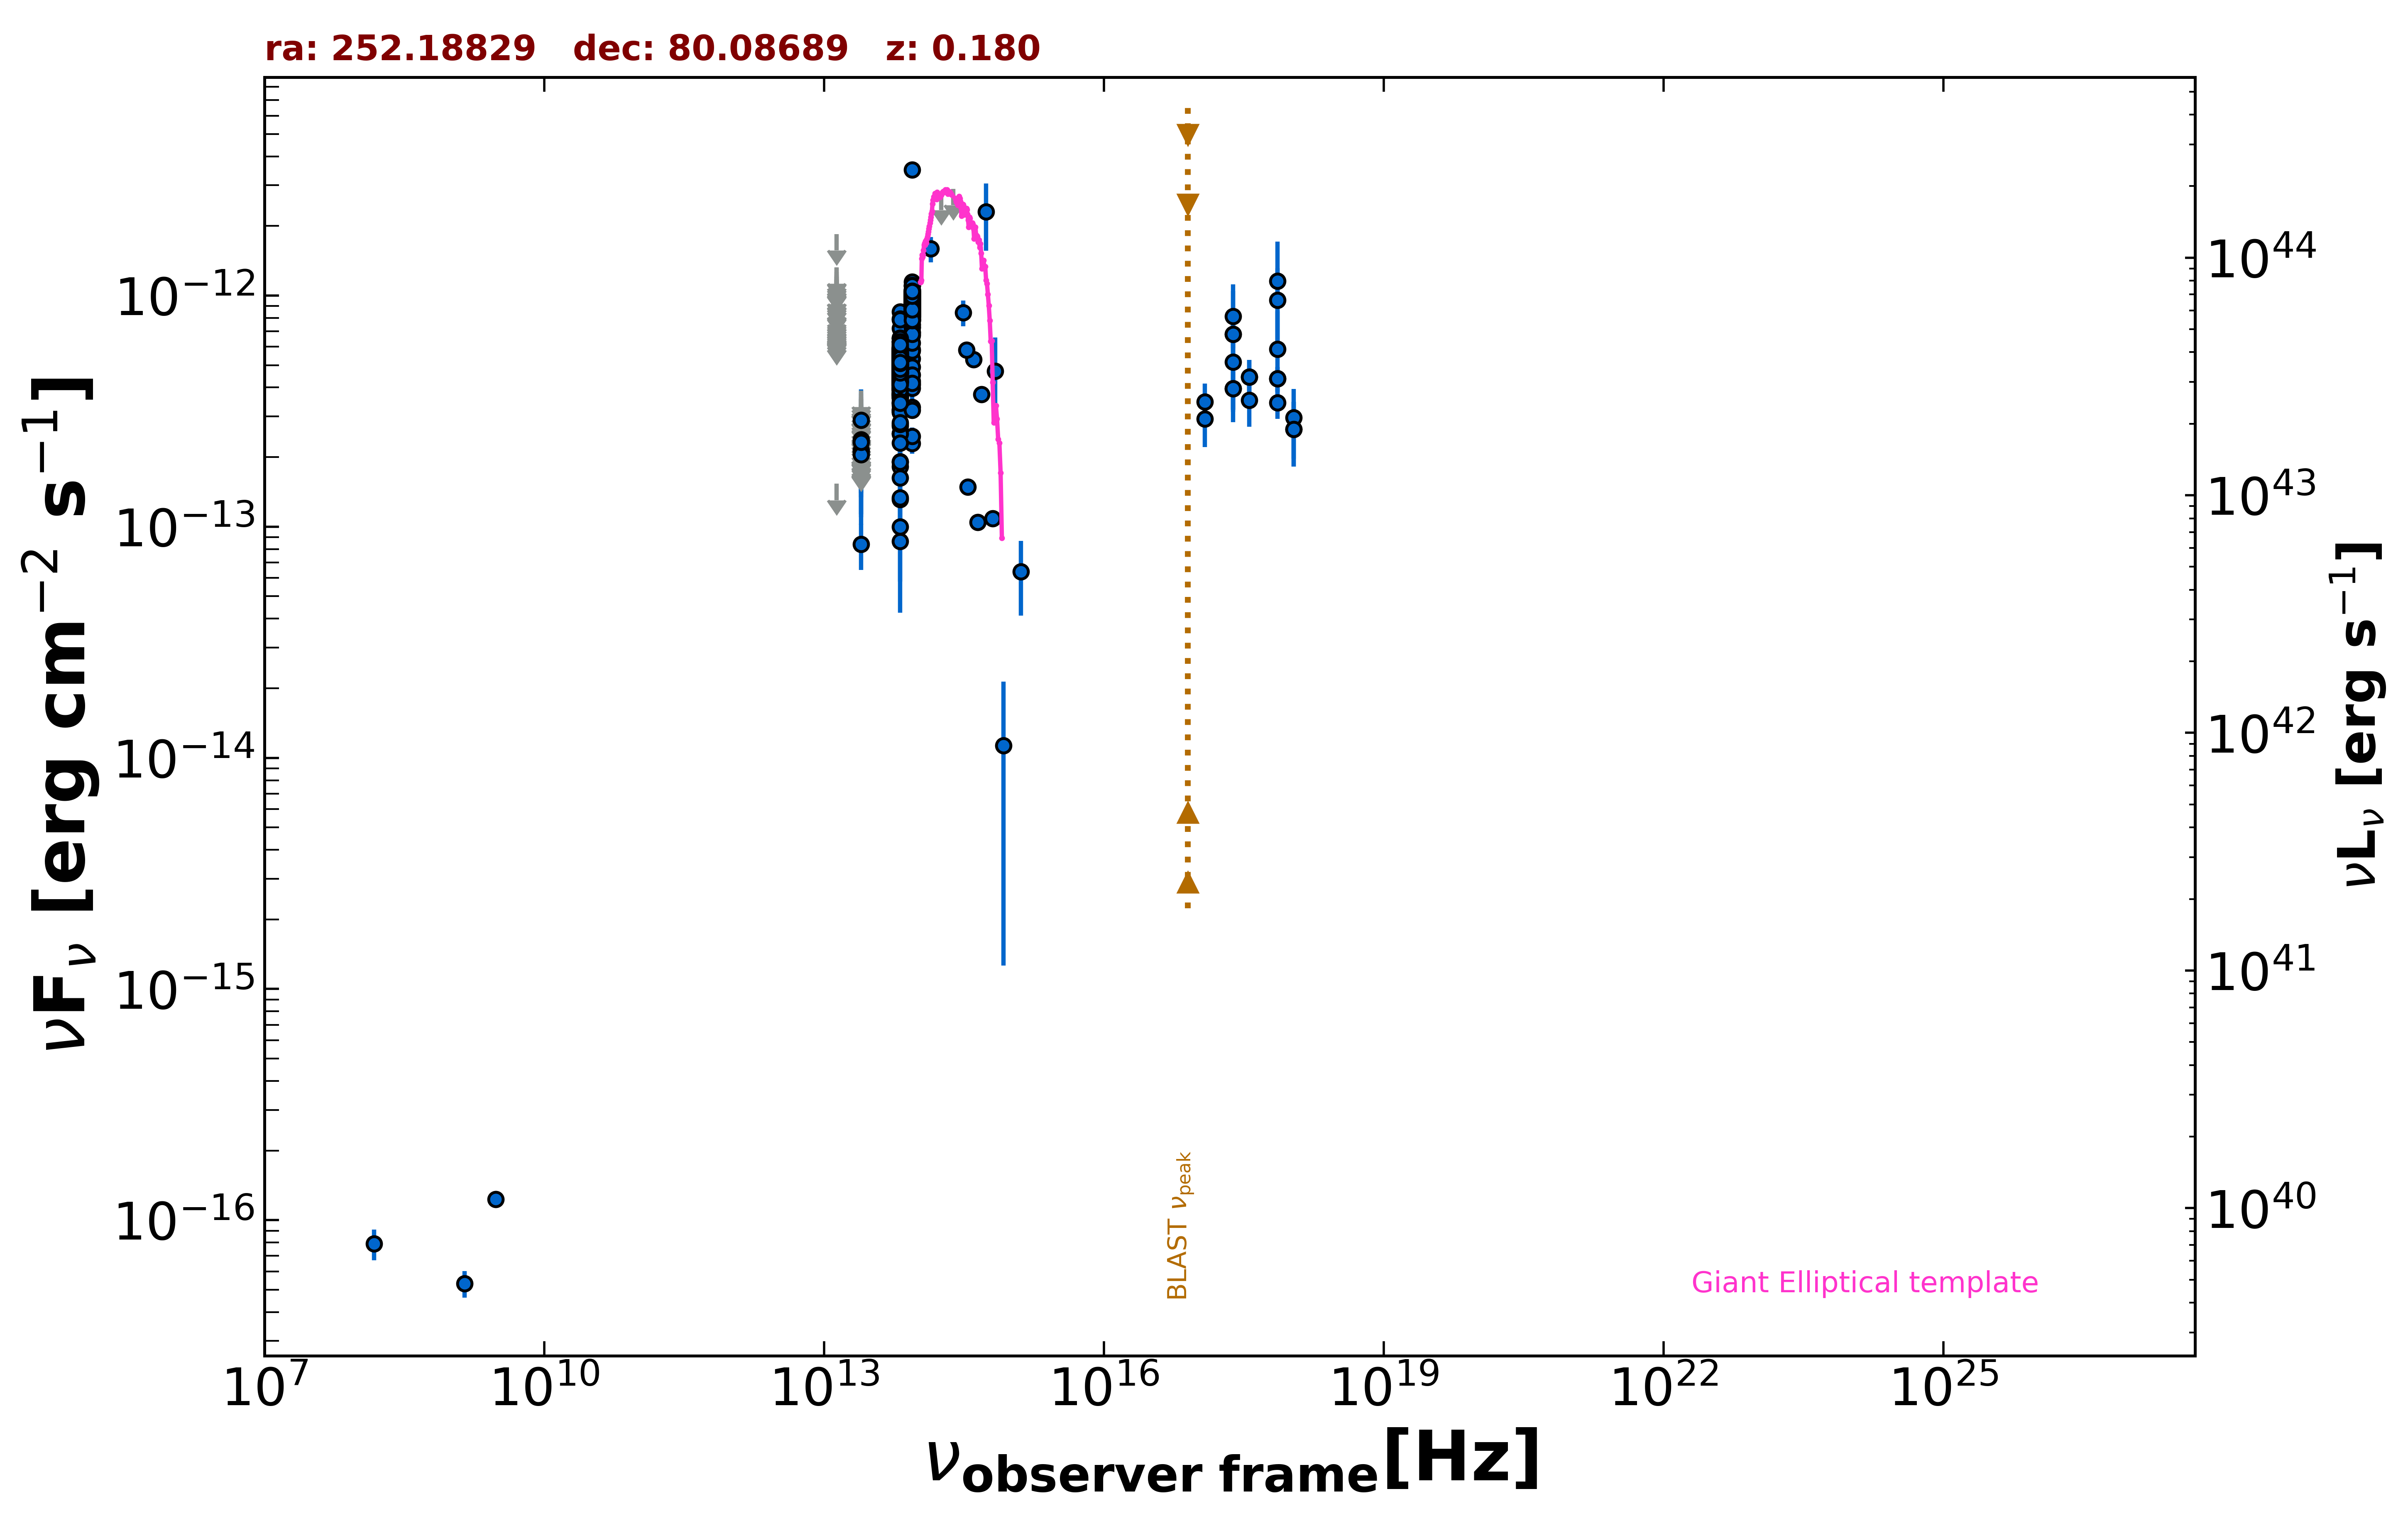

The table this chart was drawn from, first rows:
freq., flux, err_flux, MJD_start, MJD_end, flag, catalog, reference
1.400e+09, 5.320e-17, 7.000e-18, 55000, 55000, , NVSS, Condon et al. 1998  AJ  115  1693
3.000e+09, 1.232e-16, 7.950e-18, 55000, 55000, , VLASSQL, Gordon et al. 2021  ApJS  255  30
2.418e+17, 5.165e-13, 2.333e-13, 55000, 55000, , XMMSL2, Saxton et al. 2008  A&A  480  611
7.253e+17, 5.865e-13, 2.678e-13, 55000, 55000, , XMMSL2, Saxton et al. 2008  A&A  480  611
2.418e+17, 8.114e-13, 3.074e-13, 55000, 55000, , XMMSL2, Saxton et al. 2008  A&A  480  611
7.253e+17, 9.533e-13, 3.595e-13, 55000, 55000, , XMMSL2, Saxton et al. 2008  A&A  480  611
2.418e+17, 6.803e-13, 3.667e-13, 55000, 55000, , XMMSL2, Saxton et al. 2008  A&A  480  611
7.253e+17, 1.154e-12, 5.542e-13, 55000, 55000, , XMMSL2, Saxton et al. 2008  A&A  480  611
2.418e+17, 6.799e-13, 8.960e-14, 55000, 55000, , RASS, Boller et al. 2016  A&A  103  1
2.418e+17, 3.958e-13, 7.530e-14, 54119, 54120, , 1OUSX, Giommi et al. in preparation
3.627e+17, 4.442e-13, 8.130e-14, 54119, 54120, , 1OUSX, Giommi et al. in preparation
7.253e+17, 4.370e-13, 5.430e-14, 54119, 54120, , 1OUSX, Giommi et al. in preparation
1.088e+18, 2.641e-13, 8.210e-14, 54119, 54120, , 1OUSX, Giommi et al. in preparation
7.253e+17, 3.441e-13, 5.150e-14, 55000, 55000, , 2SXPS, Evans et al. 2020  ApJS  247  54
1.209e+17, 2.930e-13, 7.190e-14, 55000, 55000, , 2SXPS, Evans et al. 2020  ApJS  247  54
3.627e+17, 3.523e-13, 8.120e-14, 55000, 55000, , 2SXPS, Evans et al. 2020  ApJS  247  54
1.088e+18, 2.959e-13, 9.910e-14, 55000, 55000, , 2SXPS, Evans et al. 2020  ApJS  247  54
1.500e+08, 7.890e-17, 1.200e-17, 55000, 55000, , TGSS150, Intema et al. 2017  A&A  598  A781
1.389e+14, 1.594e-12, 2.000e-13, 55000, 55000, , 2MASS, Skrutskie et al. 2006  AJ  131  1163
1.804e+14, 2.755e-12, 0.000e+00, 55000, 55000, UL, 2MASS, Skrutskie et al. 2006  AJ  131  1163
2.427e+14, 2.895e-12, 0.000e+00, 55000, 55000, UL, 2MASS, Skrutskie et al. 2006  AJ  131  1163
8.817e+13, 5.844e-13, 2.850e-15, 55000, 55000, , UNWISE, Schlafly et al. 2019  ApJS  240  30
6.517e+13, 3.213e-13, 3.050e-15, 55000, 55000, , UNWISE, Schlafly et al. 2019  ApJS  240  30
8.817e+13, 9.282e-13, 2.055e-14, 55000, 55000, , WISE, Wright et al. 2010  AJ  140  1868
6.517e+13, 4.987e-13, 1.195e-14, 55000, 55000, , WISE, Wright et al. 2010  AJ  140  1868
2.498e+13, 8.386e-14, 1.885e-14, 55000, 55000, , WISE, Wright et al. 2010  AJ  140  1868
1.363e+13, 1.533e-13, 0.000e+00, 55000, 55000, UL, WISE, Wright et al. 2010  AJ  140  1868
8.817e+13, 8.040e-13, 3.410e-14, 56746, 56746, , NEOWISE, Mainzer et al. 2014  ApJ  792  30
6.517e+13, 5.300e-13, 3.370e-14, 56746, 56746, , NEOWISE, Mainzer et al. 2014  ApJ  792  30
8.817e+13, 7.828e-13, 3.030e-14, 56746, 56746, , NEOWISE, Mainzer et al. 2014  ApJ  792  30
6.517e+13, 3.797e-13, 3.745e-14, 56746, 56746, , NEOWISE, Mainzer et al. 2014  ApJ  792  30
8.817e+13, 1.027e-12, 3.800e-14, 56745, 56745, , NEOWISE, Mainzer et al. 2014  ApJ  792  30
6.517e+13, 4.490e-13, 3.520e-14, 56745, 56745, , NEOWISE, Mainzer et al. 2014  ApJ  792  30
8.817e+13, 9.648e-13, 3.830e-14, 56746, 56746, , NEOWISE, Mainzer et al. 2014  ApJ  792  30
6.517e+13, 4.659e-13, 9.195e-14, 56746, 56746, , NEOWISE, Mainzer et al. 2014  ApJ  792  30
8.817e+13, 8.865e-13, 3.595e-14, 56745, 56745, , NEOWISE, Mainzer et al. 2014  ApJ  792  30
6.517e+13, 5.324e-13, 3.385e-14, 56745, 56745, , NEOWISE, Mainzer et al. 2014  ApJ  792  30
8.817e+13, 9.147e-13, 3.285e-14, 56746, 56746, , NEOWISE, Mainzer et al. 2014  ApJ  792  30
6.517e+13, 4.502e-13, 4.280e-14, 56746, 56746, , NEOWISE, Mainzer et al. 2014  ApJ  792  30
8.817e+13, 8.808e-13, 3.735e-14, 56745, 56745, , NEOWISE, Mainzer et al. 2014  ApJ  792  30
6.517e+13, 4.603e-13, 4.500e-14, 56745, 56745, , NEOWISE, Mainzer et al. 2014  ApJ  792  30
8.817e+13, 8.914e-13, 3.775e-14, 56747, 56747, , NEOWISE, Mainzer et al. 2014  ApJ  792  30
6.517e+13, 4.785e-13, 3.840e-14, 56747, 56747, , NEOWISE, Mainzer et al. 2014  ApJ  792  30
8.817e+13, 9.180e-13, 3.720e-14, 56744, 56744, , NEOWISE, Mainzer et al. 2014  ApJ  792  30
6.517e+13, 4.469e-13, 4.080e-14, 56744, 56744, , NEOWISE, Mainzer et al. 2014  ApJ  792  30
8.817e+13, 9.586e-13, 3.355e-14, 56747, 56747, , NEOWISE, Mainzer et al. 2014  ApJ  792  30
6.517e+13, 4.515e-13, 3.995e-14, 56747, 56747, , NEOWISE, Mainzer et al. 2014  ApJ  792  30
8.817e+13, 8.996e-13, 3.315e-14, 56747, 56747, , NEOWISE, Mainzer et al. 2014  ApJ  792  30
6.517e+13, 4.697e-13, 3.550e-14, 56747, 56747, , NEOWISE, Mainzer et al. 2014  ApJ  792  30
8.817e+13, 8.189e-13, 3.470e-14, 56746, 56746, , NEOWISE, Mainzer et al. 2014  ApJ  792  30
6.517e+13, 4.380e-13, 4.565e-14, 56746, 56746, , NEOWISE, Mainzer et al. 2014  ApJ  792  30
8.817e+13, 1.035e-12, 3.550e-14, 56745, 56745, , NEOWISE, Mainzer et al. 2014  ApJ  792  30
6.517e+13, 4.847e-13, 5.545e-14, 56745, 56745, , NEOWISE, Mainzer et al. 2014  ApJ  792  30
8.817e+13, 8.873e-13, 3.350e-14, 56746, 56746, , NEOWISE, Mainzer et al. 2014  ApJ  792  30
6.517e+13, 5.383e-13, 3.670e-14, 56746, 56746, , NEOWISE, Mainzer et al. 2014  ApJ  792  30
8.817e+13, 9.534e-13, 3.425e-14, 56746, 56746, , NEOWISE, Mainzer et al. 2014  ApJ  792  30
6.517e+13, 4.129e-13, 3.850e-14, 56746, 56746, , NEOWISE, Mainzer et al. 2014  ApJ  792  30
8.817e+13, 9.873e-13, 3.390e-14, 56746, 56746, , NEOWISE, Mainzer et al. 2014  ApJ  792  30
6.517e+13, 5.647e-13, 4.005e-14, 56746, 56746, , NEOWISE, Mainzer et al. 2014  ApJ  792  30
8.817e+13, 1.012e-12, 3.340e-14, 56746, 56746, , NEOWISE, Mainzer et al. 2014  ApJ  792  30
... 1,528 more rows
